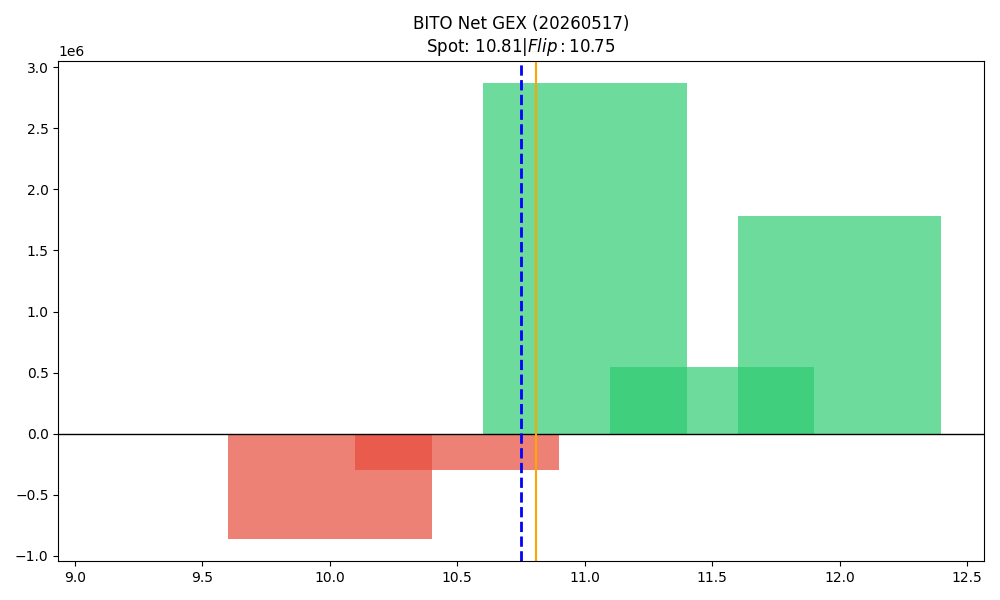

Values plotted in this chart, from the file beside it:
strike, call_gex, put_gex, call_dex, put_dex, net_greek_delta, net_gex
9.5, 14815, 14920, 73697, -8257, 0.3835, -105.1
10.0, 1003923, 1862487, 3773376, -1551689, 0.1986, -858564
10.5, 255605, 555490, 358912, -248600, 0.08722, -299886
11.0, 2868784, 0.0, 4738928, -3399521, 0.07655, 2868784
11.5, 545551, 0.0, 298033, -60656, 0.1166, 545551
12.0, 1779492, 995.9, 1860695, -4342220, -0.1459, 1778496
